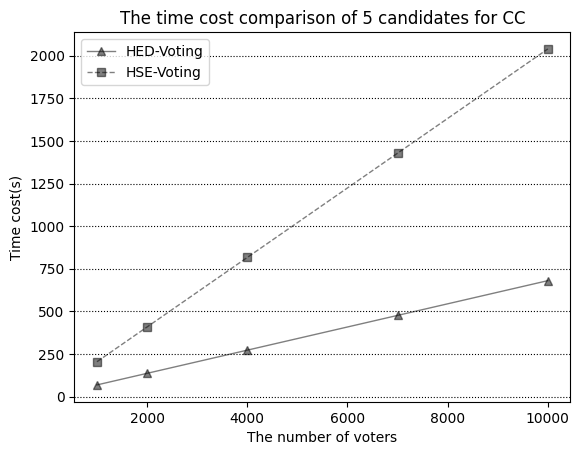

Reproduce this figure in Python.
#coding=UTF-8

import matplotlib.pyplot as plt
import numpy as np
plt.rc('font',family='Times New Roman')
#plt.rcParams['font.family']='serif'
#plt.rcParams['font.sans-serif']=['Times New Roman']
#plt.rcParams['axes.unicode_minus']=False
# epoch,acc,loss,val_acc,val_loss
x_axis_data = [1000, 2000, 4000, 7000, 10000]
Cost_e=0.0068
Nc=5
y_axis_data1 = [2*Cost_e*x_axis_data[0]*Nc ,  2*Cost_e*x_axis_data[1]*Nc ,  2*Cost_e*x_axis_data[2]*Nc ,2*Cost_e*x_axis_data[3]*Nc  ,2*Cost_e*x_axis_data[4]*Nc]
y_axis_data2= [6*Cost_e*Nc*x_axis_data[0]+4*Cost_e ,6*Cost_e*Nc*x_axis_data[1]+4*Cost_e ,6*Cost_e*Nc*x_axis_data[2]+4*Cost_e  ,6*Cost_e*Nc*x_axis_data[3]+4*Cost_e ,6*Cost_e*Nc*x_axis_data[4]+4*Cost_e]


# plot
plt.plot(x_axis_data, y_axis_data1, '^-', alpha=0.5, linewidth=1, label='HED-Voting', color='black')  
plt.plot(x_axis_data, y_axis_data2, 's--', alpha=0.5, linewidth=1, label='HSE-Voting',color='black')

plt.title('The time cost comparison of 5 candidates for CC')
plt.legend()  # show the label
plt.xlabel('The number of voters')
plt.ylabel('Time cost(s)')  # accuracy
plt.grid(axis="y",color='black',ls='dotted')

# plt.ylim(-1,1)#set ylabel
plt.show()
